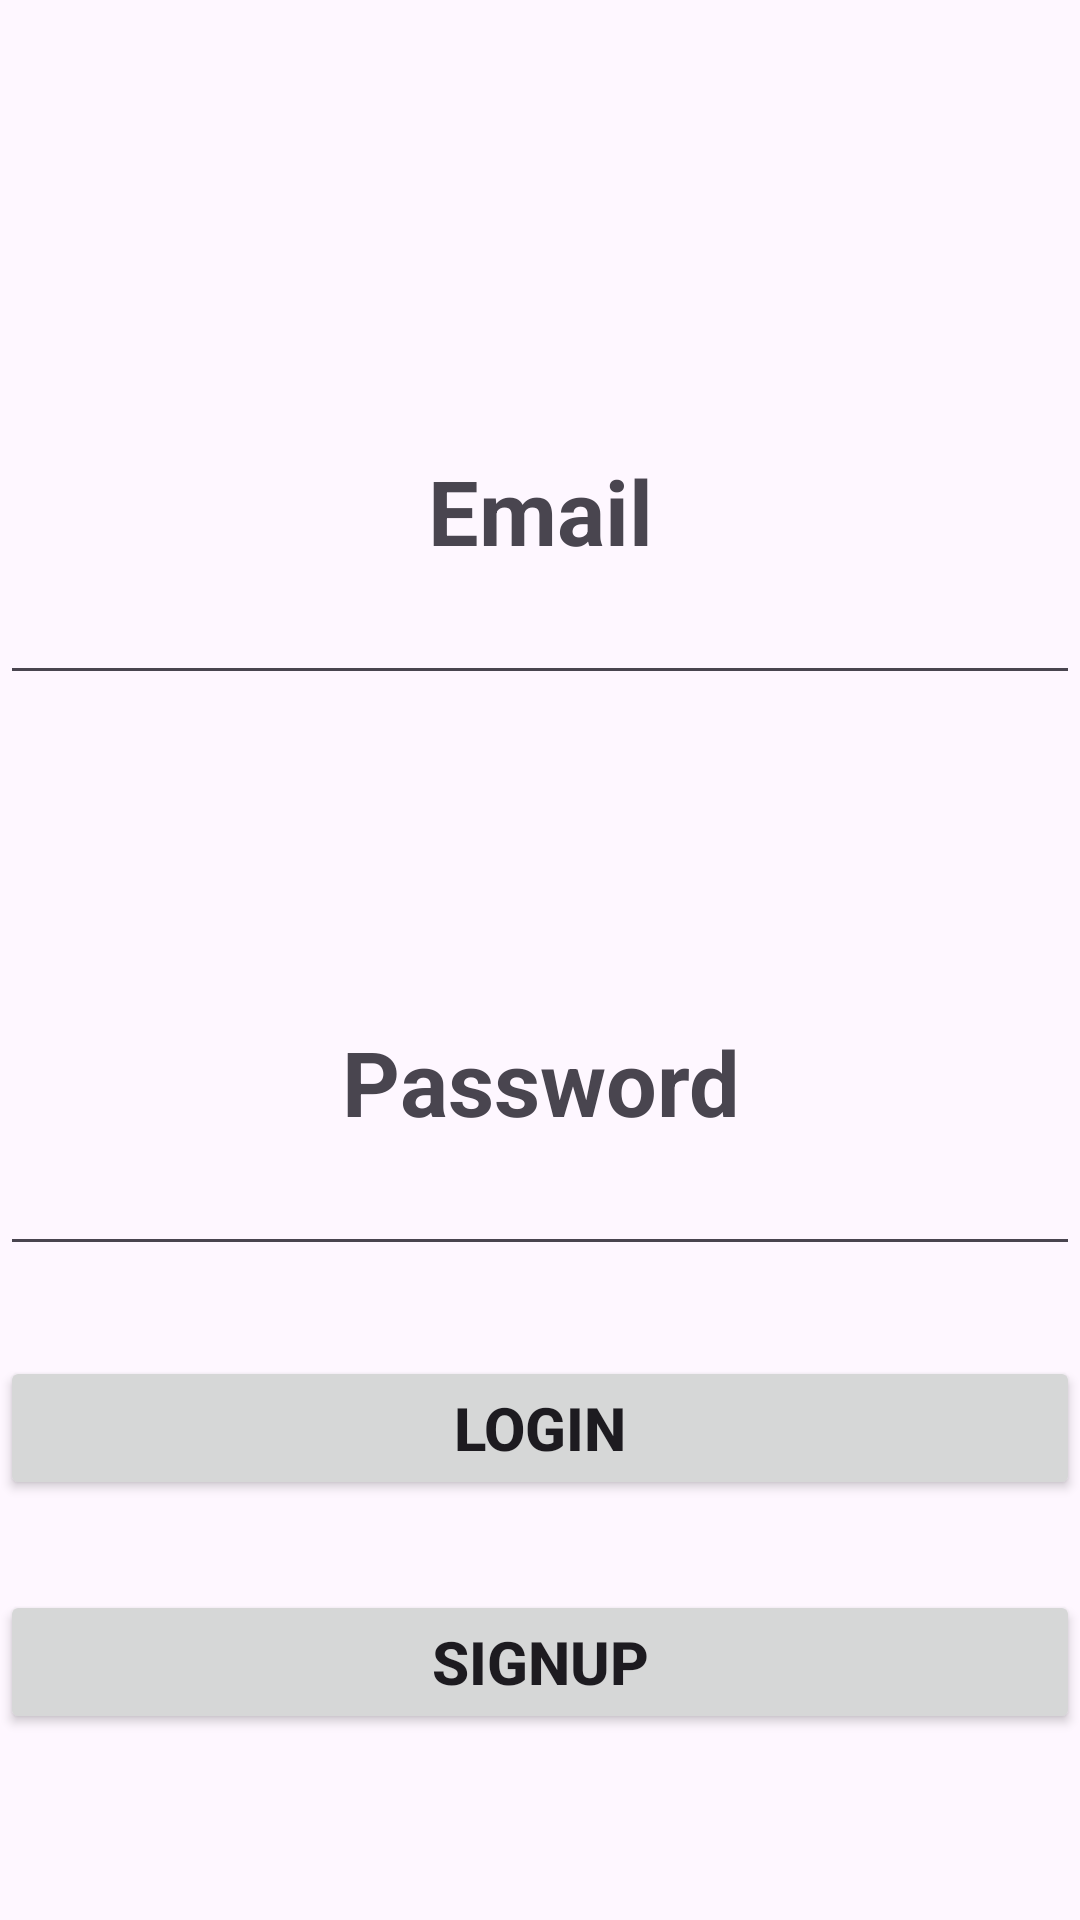

The Android layout XML behind this screen, and the referenced resources:
<!-- AndroidManifest.xml: application theme Theme.LoginPageUsingSQLiteDB -->
<!-- res/layout/activity_login.xml -->
<?xml version="1.0" encoding="utf-8"?>
<RelativeLayout xmlns:android="http://schemas.android.com/apk/res/android"
    xmlns:app="http://schemas.android.com/apk/res-auto"
    xmlns:tools="http://schemas.android.com/tools"
    android:id="@+id/main"
    android:layout_width="match_parent"
    android:layout_height="match_parent"
    tools:context=".LoginActivity">

    <TextView
        android:id="@+id/user1"
        android:layout_width="match_parent"
        android:layout_height="wrap_content"
        android:text="Email"
        android:textSize="30sp"
        android:gravity="center"
        android:layout_marginTop="150dp"
        android:textStyle="bold">
    </TextView>

    <TextView
        android:id="@+id/user2"
        android:layout_below="@+id/user1"
        android:layout_width="match_parent"
        android:layout_height="wrap_content"
        android:text="Password"
        android:textSize="30sp"
        android:gravity="center"
        android:layout_marginTop="150dp"
        android:textStyle="bold">
    </TextView>

    <EditText
        android:id="@+id/enter_email"
        android:layout_width="match_parent"
        android:layout_height="wrap_content"
        android:layout_below="@+id/user1"
        >

    </EditText>

    <EditText
        android:id="@+id/enter_pasword"
        android:layout_width="match_parent"
        android:layout_height="wrap_content"
        android:layout_below="@+id/user2"
        >

    </EditText>

    <Button
        android:id="@+id/loginBTn"
        android:layout_below="@id/enter_pasword"
        android:layout_marginTop="30dp"
        android:layout_width="match_parent"
        android:layout_height="wrap_content"
        android:text="Login"
        android:textSize="20sp"
        android:textStyle="bold">

    </Button>

    <Button
        android:id="@+id/signupBTn"
        android:layout_below="@id/loginBTn"
        android:layout_marginTop="30dp"
        android:layout_width="match_parent"
        android:layout_height="wrap_content"
        android:text="SignUp"
        android:onClick="press"
        android:textSize="20sp"
        android:textStyle="bold">

    </Button>

</RelativeLayout>
<!-- resources referenced by this layout -->
<resources>
  <style name="Theme.LoginPageUsingSQLiteDB" parent="Base.Theme.LoginPageUsingSQLiteDB" />
  <style name="Base.Theme.LoginPageUsingSQLiteDB" parent="Theme.Material3.DayNight.NoActionBar">
          
          
      </style>
</resources>
